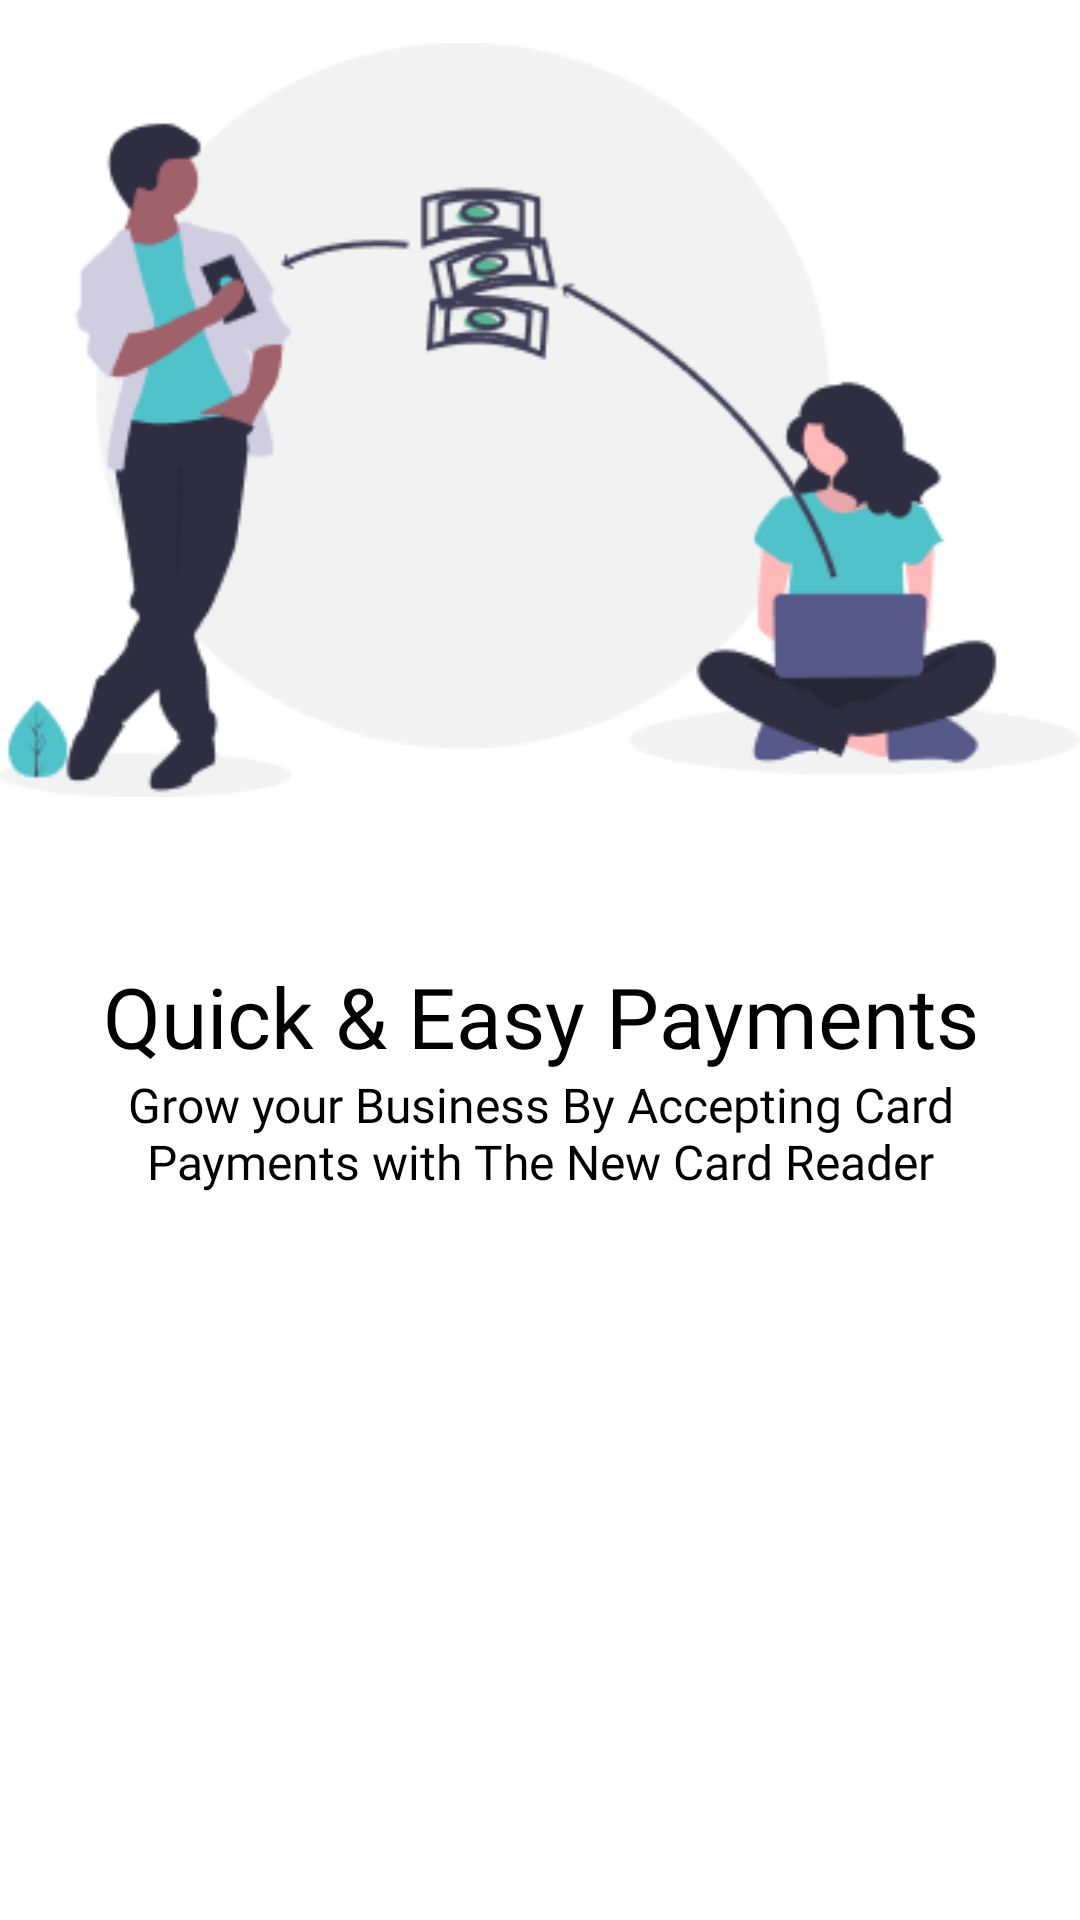

Here is an Android app screen rendered from its layout file. Give the layout XML and the strings, colors and styles it references.
<!-- AndroidManifest.xml: application theme Theme.Onboarding -->
<!-- res/layout/slider_layout.xml -->
<?xml version="1.0" encoding="utf-8"?>
<LinearLayout xmlns:android="http://schemas.android.com/apk/res/android"
    android:layout_width="match_parent"
    android:layout_height="match_parent"
    xmlns:app="http://schemas.android.com/apk/res-auto"
    android:orientation="vertical"
    app:flow_horizontalAlign="center">

    <ImageView
        android:id="@+id/titleImage"
        android:layout_width="match_parent"
        android:layout_height="wrap_content"
        android:layout_marginTop="10dp"
        android:src="@drawable/image1"/>

    <TextView
        android:id="@+id/texttitle"
        android:layout_width="match_parent"
        android:layout_height="wrap_content"
        android:layout_marginTop="50dp"
        android:fontFamily="@font/poppins_bold"
        android:text="@string/heading_one"
        android:textAlignment="center"
        android:textColor="@color/black"
        android:textSize="28dp"/>

    <TextView
        android:id="@+id/textdeccription"
        android:layout_width="match_parent"
        android:layout_height="wrap_content"
        android:layout_marginHorizontal="30dp"
        android:fontFamily="@font/poppins"
        android:text="@string/desc_one"
        android:textAlignment="center"
        android:textColor="@color/black"
        android:textSize="16dp"/>


</LinearLayout>
<!-- resources referenced by this layout -->
<resources>
  <color name="black">#FF000000</color>
  <!-- drawable image1: png bitmap (drawable-v24, 19612 bytes) -->
  <string name="desc_one">Grow your Business By Accepting Card Payments with The New Card Reader</string>
  <string name="heading_one">Quick &amp; Easy Payments</string>
  <style name="Theme.Onboarding" parent="Theme.MaterialComponents.DayNight.NoActionBar">
          
          <item name="colorPrimary">@color/purple_500</item>
          <item name="colorPrimaryVariant">@color/purple_700</item>
          <item name="colorOnPrimary">@color/white</item>
          
          <item name="colorSecondary">@color/teal_200</item>
          <item name="colorSecondaryVariant">@color/teal_700</item>
          <item name="colorOnSecondary">@color/black</item>
          
          <item name="android:statusBarColor" tools:targetApi="l">?attr/colorPrimaryVariant</item>
          
      </style>
  <color name="purple_500">#50C2C9</color>
  <color name="purple_700">#50C2C9</color>
  <color name="white">#FFFFFFFF</color>
  
      //onboarding colors
  <color name="teal_200">#FF03DAC5</color>
  <color name="teal_700">#FF018786</color>
</resources>
